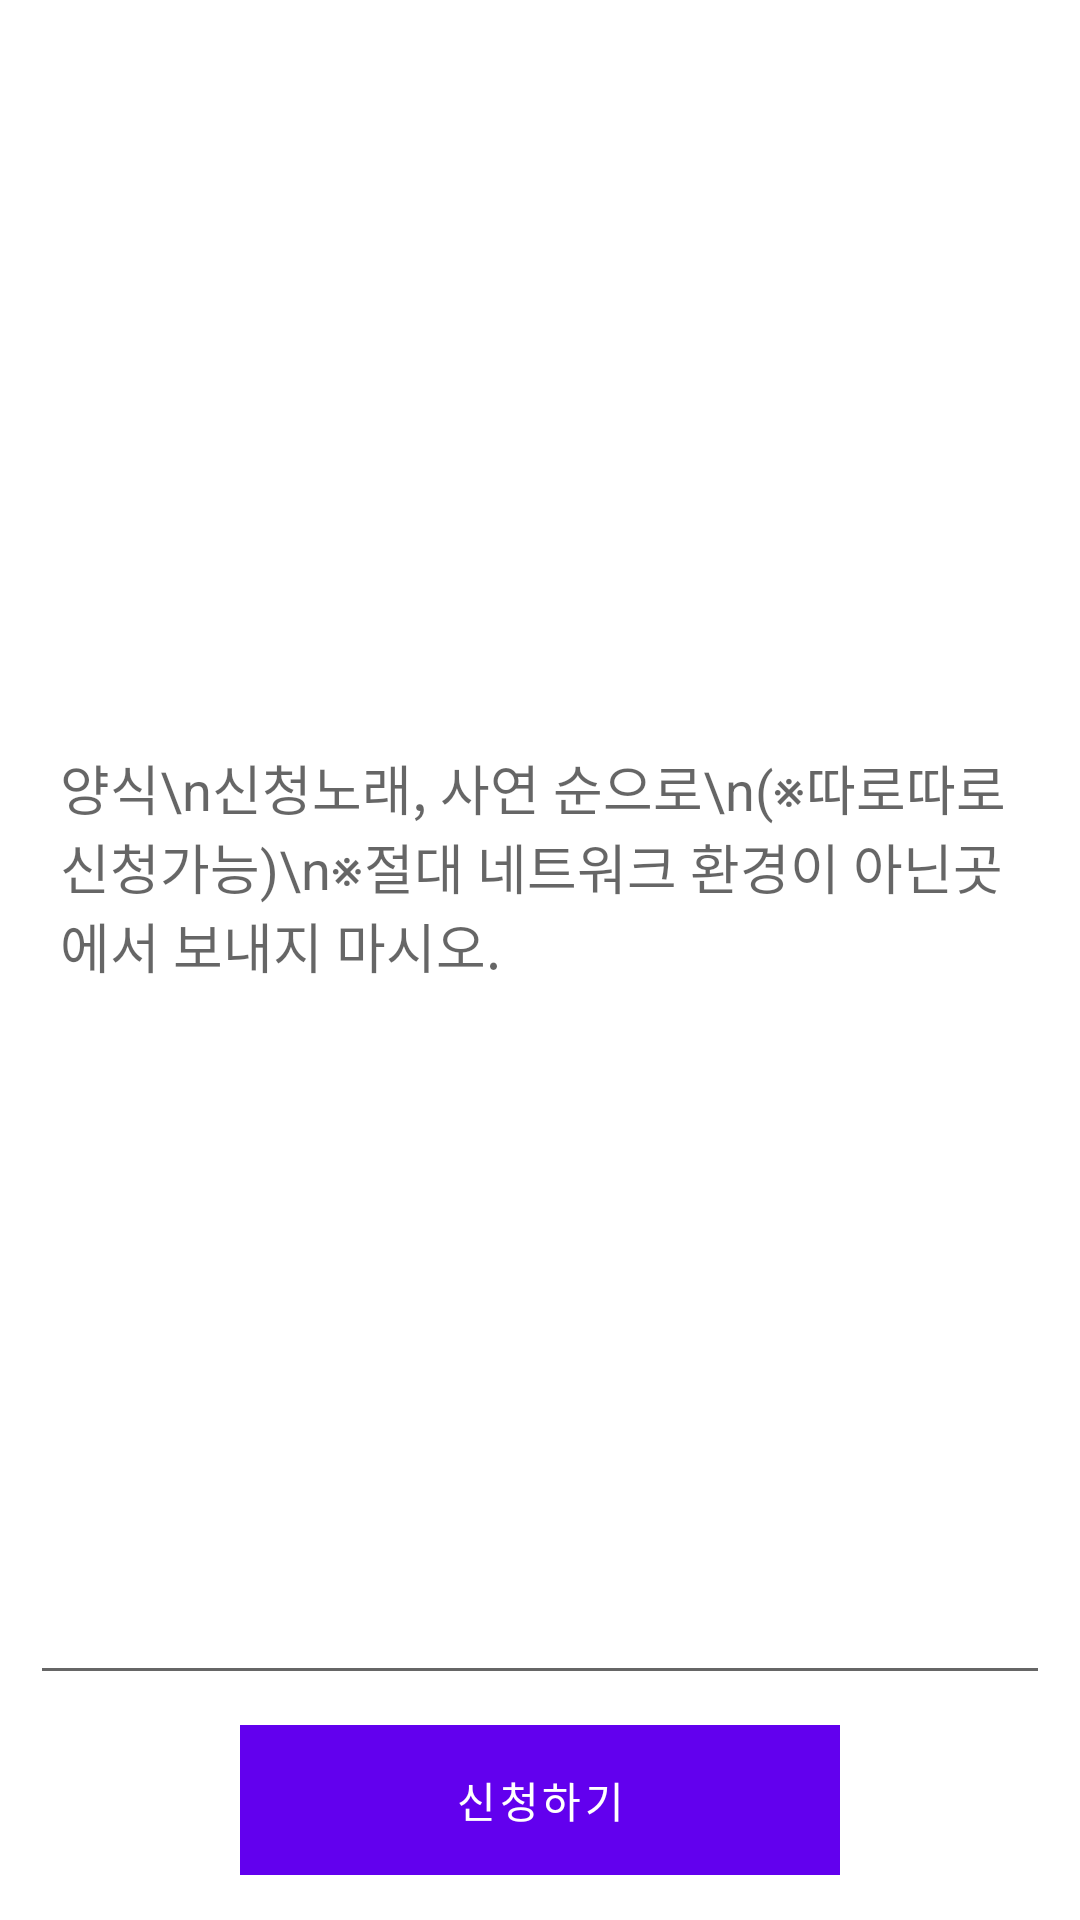

Reconstruct the res/layout file that produces this screen, plus the resources it refers to.
<!-- AndroidManifest.xml: fallback theme Theme.MaterialComponents.DayNight.NoActionBar -->
<!-- res/layout/ybssc.xml -->
<?xml version="1.0" encoding="utf-8"?>
<LinearLayout xmlns:android="http://schemas.android.com/apk/res/android"
    android:layout_width="fill_parent"
    android:layout_height="fill_parent"
    android:orientation="vertical" >

    <LinearLayout
        android:layout_width="fill_parent"
        android:layout_height="fill_parent"
        android:layout_margin="10dp"
        android:layout_weight="1"
        android:orientation="vertical"
        android:scaleType="fitXY" >

        <EditText
            android:id="@+id/et"
            android:layout_width="fill_parent"
            android:layout_height="fill_parent"
			android:hint="양식\n신청노래, 사연 순으로\n(※따로따로 신청가능)\n※절대 네트워크 환경이 아닌곳에서 보내지 마시오."
            android:paddingLeft="10dp" />
    </LinearLayout>

    <LinearLayout
        android:layout_width="fill_parent"
        android:layout_height="wrap_content"
        android:layout_weight="0"
        android:orientation="vertical" >

        <Button
            android:id="@+id/bt_help"
            android:layout_width="200dp"
            android:layout_height="50dp"
            android:layout_gravity="center_horizontal"
			android:background="@drawable/mbtn"	
			android:layout_marginBottom="15dp"
            android:text="신청하기"
            android:elevation="5dp"/>
    </LinearLayout>

</LinearLayout>
<!-- resources referenced by this layout -->
<resources>

</resources>
